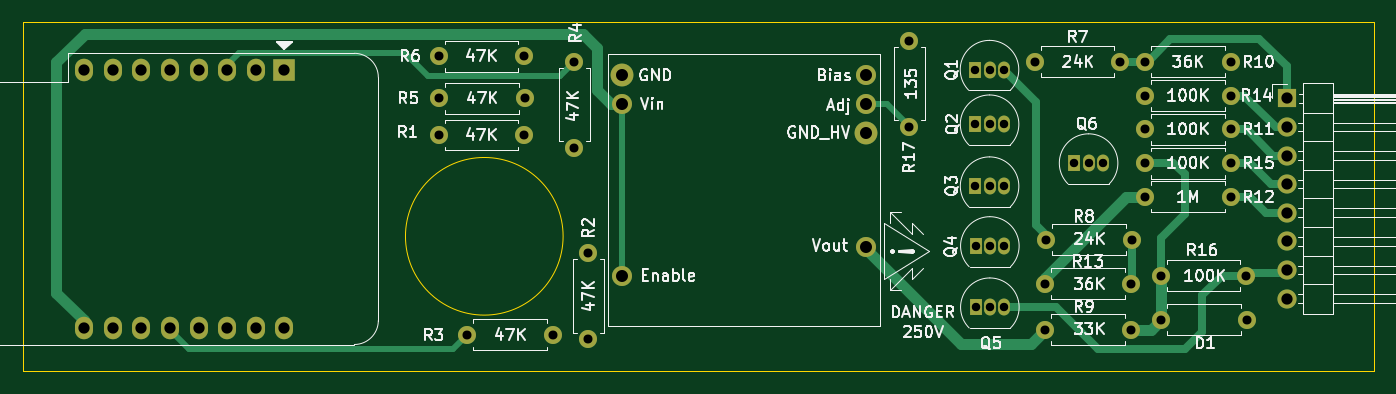
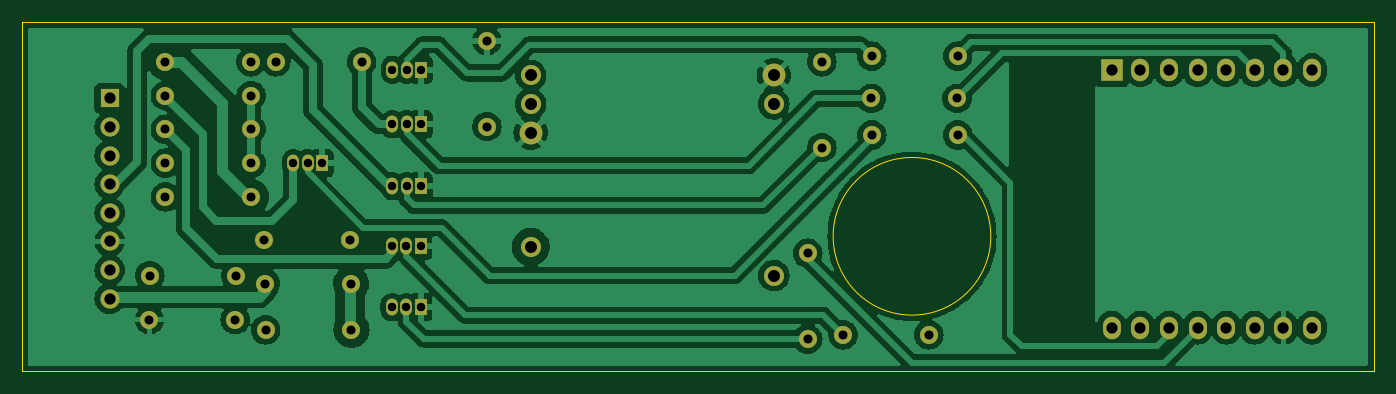
Circuit board: 10 layer files. Board 120.0 x 31.0 mm.
- bottom_copper: plasma-B_Cu.gbr (198537 bytes)
- bottom_mask: plasma-B_Mask.gbr (3587 bytes)
- paste: plasma-B_Paste.gbr (457 bytes)
- bottom_silk: plasma-B_SilkS.gbr (458 bytes)
- outline: plasma-Edge_Cuts.gbr (763 bytes)
- top_copper: plasma-F_Cu.gbr (10942 bytes)
- top_mask: plasma-F_Mask.gbr (3587 bytes)
- paste: plasma-F_Paste.gbr (457 bytes)
- top_silk: plasma-F_SilkS.gbr (54365 bytes)
- drill: plasma-PTH.drl (1432 bytes)

=== bottom_copper: plasma-B_Cu.gbr (198537 bytes, source omitted) ===
=== bottom_mask: plasma-B_Mask.gbr ===
%TF.GenerationSoftware,KiCad,Pcbnew,(6.0.5-0)*%
%TF.CreationDate,2023-03-13T13:52:06+01:00*%
%TF.ProjectId,plasma,706c6173-6d61-42e6-9b69-6361645f7063,rev?*%
%TF.SameCoordinates,Original*%
%TF.FileFunction,Soldermask,Bot*%
%TF.FilePolarity,Negative*%
%FSLAX46Y46*%
G04 Gerber Fmt 4.6, Leading zero omitted, Abs format (unit mm)*
G04 Created by KiCad (PCBNEW (6.0.5-0)) date 2023-03-13 13:52:06*
%MOMM*%
%LPD*%
G01*
G04 APERTURE LIST*
%ADD10R,1.050000X1.500000*%
%ADD11O,1.050000X1.500000*%
%ADD12C,1.778000*%
%ADD13C,2.032000*%
%ADD14C,1.600000*%
%ADD15O,1.600000X1.600000*%
%ADD16R,2.000000X2.000000*%
%ADD17O,1.600000X2.000000*%
%ADD18R,1.700000X1.700000*%
%ADD19O,1.700000X1.700000*%
G04 APERTURE END LIST*
D10*
%TO.C,Q3*%
X197106000Y-66048000D03*
D11*
X198376000Y-66048000D03*
X199646000Y-66048000D03*
%TD*%
D12*
%TO.C,M1*%
X187360000Y-71445000D03*
X187360000Y-58745000D03*
D13*
X187360000Y-61285000D03*
D12*
X165770000Y-58745000D03*
D13*
X165770000Y-56205000D03*
D12*
X187360000Y-56205000D03*
X165770000Y-73985000D03*
%TD*%
D14*
%TO.C,R2*%
X162750000Y-72000000D03*
D15*
X162750000Y-79620000D03*
%TD*%
D14*
%TO.C,R17*%
X191250000Y-60750000D03*
D15*
X191250000Y-53130000D03*
%TD*%
D14*
%TO.C,R8*%
X203400000Y-70800000D03*
D15*
X211020000Y-70800000D03*
%TD*%
D14*
%TO.C,R1*%
X149440000Y-61500000D03*
D15*
X157060000Y-61500000D03*
%TD*%
D16*
%TO.C,U1*%
X135750000Y-55750000D03*
D17*
X133210000Y-55750000D03*
X130670000Y-55750000D03*
X128130000Y-55750000D03*
X125590000Y-55750000D03*
X123050000Y-55750000D03*
X120510000Y-55750000D03*
X117970000Y-55750000D03*
X117970000Y-78610000D03*
X120510000Y-78610000D03*
X123050000Y-78610000D03*
X125590000Y-78610000D03*
X128130000Y-78610000D03*
X130670000Y-78610000D03*
X133210000Y-78610000D03*
X135750000Y-78610000D03*
%TD*%
D14*
%TO.C,R12*%
X212190000Y-67000000D03*
D15*
X219810000Y-67000000D03*
%TD*%
D14*
%TO.C,D1*%
X213600000Y-77900000D03*
D15*
X221220000Y-77900000D03*
%TD*%
D10*
%TO.C,Q2*%
X197106000Y-60548000D03*
D11*
X198376000Y-60548000D03*
X199646000Y-60548000D03*
%TD*%
D14*
%TO.C,R3*%
X152000000Y-79250000D03*
D15*
X159620000Y-79250000D03*
%TD*%
D14*
%TO.C,R6*%
X149440000Y-54500000D03*
D15*
X157060000Y-54500000D03*
%TD*%
D14*
%TO.C,R4*%
X161500000Y-55000000D03*
D15*
X161500000Y-62620000D03*
%TD*%
D10*
%TO.C,Q5*%
X197130000Y-76800000D03*
D11*
X198400000Y-76800000D03*
X199670000Y-76800000D03*
%TD*%
D14*
%TO.C,R15*%
X212190000Y-64000000D03*
D15*
X219810000Y-64000000D03*
%TD*%
D10*
%TO.C,Q1*%
X197100000Y-55700000D03*
D11*
X198370000Y-55700000D03*
X199640000Y-55700000D03*
%TD*%
D14*
%TO.C,R11*%
X212190000Y-61000000D03*
D15*
X219810000Y-61000000D03*
%TD*%
%TO.C,R14*%
X219810000Y-58000000D03*
D14*
X212190000Y-58000000D03*
%TD*%
D10*
%TO.C,Q4*%
X197130000Y-71360000D03*
D11*
X198400000Y-71360000D03*
X199670000Y-71360000D03*
%TD*%
D14*
%TO.C,R5*%
X149500000Y-58250000D03*
D15*
X157120000Y-58250000D03*
%TD*%
D14*
%TO.C,R16*%
X213566000Y-74000000D03*
D15*
X221186000Y-74000000D03*
%TD*%
D18*
%TO.C,J1*%
X224750000Y-58250000D03*
D19*
X224750000Y-60790000D03*
X224750000Y-63330000D03*
X224750000Y-65870000D03*
X224750000Y-68410000D03*
X224750000Y-70950000D03*
X224750000Y-73490000D03*
X224750000Y-76030000D03*
%TD*%
D14*
%TO.C,R13*%
X203300000Y-74700000D03*
D15*
X210920000Y-74700000D03*
%TD*%
D10*
%TO.C,Q6*%
X205900000Y-64000000D03*
D11*
X207170000Y-64000000D03*
X208440000Y-64000000D03*
%TD*%
D14*
%TO.C,R10*%
X219826000Y-55000000D03*
D15*
X212206000Y-55000000D03*
%TD*%
D14*
%TO.C,R7*%
X202376000Y-55000000D03*
D15*
X209996000Y-55000000D03*
%TD*%
D14*
%TO.C,R9*%
X210900000Y-78800000D03*
D15*
X203280000Y-78800000D03*
%TD*%
M02*

=== paste: plasma-B_Paste.gbr ===
%TF.GenerationSoftware,KiCad,Pcbnew,(6.0.5-0)*%
%TF.CreationDate,2023-03-13T13:52:06+01:00*%
%TF.ProjectId,plasma,706c6173-6d61-42e6-9b69-6361645f7063,rev?*%
%TF.SameCoordinates,Original*%
%TF.FileFunction,Paste,Bot*%
%TF.FilePolarity,Positive*%
%FSLAX46Y46*%
G04 Gerber Fmt 4.6, Leading zero omitted, Abs format (unit mm)*
G04 Created by KiCad (PCBNEW (6.0.5-0)) date 2023-03-13 13:52:06*
%MOMM*%
%LPD*%
G01*
G04 APERTURE LIST*
G04 APERTURE END LIST*
M02*

=== bottom_silk: plasma-B_SilkS.gbr ===
%TF.GenerationSoftware,KiCad,Pcbnew,(6.0.5-0)*%
%TF.CreationDate,2023-03-13T13:52:06+01:00*%
%TF.ProjectId,plasma,706c6173-6d61-42e6-9b69-6361645f7063,rev?*%
%TF.SameCoordinates,Original*%
%TF.FileFunction,Legend,Bot*%
%TF.FilePolarity,Positive*%
%FSLAX46Y46*%
G04 Gerber Fmt 4.6, Leading zero omitted, Abs format (unit mm)*
G04 Created by KiCad (PCBNEW (6.0.5-0)) date 2023-03-13 13:52:06*
%MOMM*%
%LPD*%
G01*
G04 APERTURE LIST*
G04 APERTURE END LIST*
M02*

=== outline: plasma-Edge_Cuts.gbr ===
%TF.GenerationSoftware,KiCad,Pcbnew,(6.0.5-0)*%
%TF.CreationDate,2023-03-13T13:52:06+01:00*%
%TF.ProjectId,plasma,706c6173-6d61-42e6-9b69-6361645f7063,rev?*%
%TF.SameCoordinates,Original*%
%TF.FileFunction,Profile,NP*%
%FSLAX46Y46*%
G04 Gerber Fmt 4.6, Leading zero omitted, Abs format (unit mm)*
G04 Created by KiCad (PCBNEW (6.0.5-0)) date 2023-03-13 13:52:06*
%MOMM*%
%LPD*%
G01*
G04 APERTURE LIST*
%TA.AperFunction,Profile*%
%ADD10C,0.100000*%
%TD*%
G04 APERTURE END LIST*
D10*
X232500000Y-51500000D02*
X112500000Y-51500000D01*
X112500000Y-51500000D02*
X112500000Y-82500000D01*
X112500000Y-82500000D02*
X232500000Y-82500000D01*
X232500000Y-82500000D02*
X232500000Y-51500000D01*
X160500000Y-70500000D02*
G75*
G03*
X160500000Y-70500000I-7000000J0D01*
G01*
M02*

=== top_copper: plasma-F_Cu.gbr (10942 bytes, source omitted) ===
=== top_mask: plasma-F_Mask.gbr ===
%TF.GenerationSoftware,KiCad,Pcbnew,(6.0.5-0)*%
%TF.CreationDate,2023-03-13T13:52:06+01:00*%
%TF.ProjectId,plasma,706c6173-6d61-42e6-9b69-6361645f7063,rev?*%
%TF.SameCoordinates,Original*%
%TF.FileFunction,Soldermask,Top*%
%TF.FilePolarity,Negative*%
%FSLAX46Y46*%
G04 Gerber Fmt 4.6, Leading zero omitted, Abs format (unit mm)*
G04 Created by KiCad (PCBNEW (6.0.5-0)) date 2023-03-13 13:52:06*
%MOMM*%
%LPD*%
G01*
G04 APERTURE LIST*
%ADD10R,1.050000X1.500000*%
%ADD11O,1.050000X1.500000*%
%ADD12C,1.778000*%
%ADD13C,2.032000*%
%ADD14C,1.600000*%
%ADD15O,1.600000X1.600000*%
%ADD16R,2.000000X2.000000*%
%ADD17O,1.600000X2.000000*%
%ADD18R,1.700000X1.700000*%
%ADD19O,1.700000X1.700000*%
G04 APERTURE END LIST*
D10*
%TO.C,Q3*%
X197106000Y-66048000D03*
D11*
X198376000Y-66048000D03*
X199646000Y-66048000D03*
%TD*%
D12*
%TO.C,M1*%
X187360000Y-71445000D03*
X187360000Y-58745000D03*
D13*
X187360000Y-61285000D03*
D12*
X165770000Y-58745000D03*
D13*
X165770000Y-56205000D03*
D12*
X187360000Y-56205000D03*
X165770000Y-73985000D03*
%TD*%
D14*
%TO.C,R2*%
X162750000Y-72000000D03*
D15*
X162750000Y-79620000D03*
%TD*%
D14*
%TO.C,R17*%
X191250000Y-60750000D03*
D15*
X191250000Y-53130000D03*
%TD*%
D14*
%TO.C,R8*%
X203400000Y-70800000D03*
D15*
X211020000Y-70800000D03*
%TD*%
D14*
%TO.C,R1*%
X149440000Y-61500000D03*
D15*
X157060000Y-61500000D03*
%TD*%
D16*
%TO.C,U1*%
X135750000Y-55750000D03*
D17*
X133210000Y-55750000D03*
X130670000Y-55750000D03*
X128130000Y-55750000D03*
X125590000Y-55750000D03*
X123050000Y-55750000D03*
X120510000Y-55750000D03*
X117970000Y-55750000D03*
X117970000Y-78610000D03*
X120510000Y-78610000D03*
X123050000Y-78610000D03*
X125590000Y-78610000D03*
X128130000Y-78610000D03*
X130670000Y-78610000D03*
X133210000Y-78610000D03*
X135750000Y-78610000D03*
%TD*%
D14*
%TO.C,R12*%
X212190000Y-67000000D03*
D15*
X219810000Y-67000000D03*
%TD*%
D14*
%TO.C,D1*%
X213600000Y-77900000D03*
D15*
X221220000Y-77900000D03*
%TD*%
D10*
%TO.C,Q2*%
X197106000Y-60548000D03*
D11*
X198376000Y-60548000D03*
X199646000Y-60548000D03*
%TD*%
D14*
%TO.C,R3*%
X152000000Y-79250000D03*
D15*
X159620000Y-79250000D03*
%TD*%
D14*
%TO.C,R6*%
X149440000Y-54500000D03*
D15*
X157060000Y-54500000D03*
%TD*%
D14*
%TO.C,R4*%
X161500000Y-55000000D03*
D15*
X161500000Y-62620000D03*
%TD*%
D10*
%TO.C,Q5*%
X197130000Y-76800000D03*
D11*
X198400000Y-76800000D03*
X199670000Y-76800000D03*
%TD*%
D14*
%TO.C,R15*%
X212190000Y-64000000D03*
D15*
X219810000Y-64000000D03*
%TD*%
D10*
%TO.C,Q1*%
X197100000Y-55700000D03*
D11*
X198370000Y-55700000D03*
X199640000Y-55700000D03*
%TD*%
D14*
%TO.C,R11*%
X212190000Y-61000000D03*
D15*
X219810000Y-61000000D03*
%TD*%
%TO.C,R14*%
X219810000Y-58000000D03*
D14*
X212190000Y-58000000D03*
%TD*%
D10*
%TO.C,Q4*%
X197130000Y-71360000D03*
D11*
X198400000Y-71360000D03*
X199670000Y-71360000D03*
%TD*%
D14*
%TO.C,R5*%
X149500000Y-58250000D03*
D15*
X157120000Y-58250000D03*
%TD*%
D14*
%TO.C,R16*%
X213566000Y-74000000D03*
D15*
X221186000Y-74000000D03*
%TD*%
D18*
%TO.C,J1*%
X224750000Y-58250000D03*
D19*
X224750000Y-60790000D03*
X224750000Y-63330000D03*
X224750000Y-65870000D03*
X224750000Y-68410000D03*
X224750000Y-70950000D03*
X224750000Y-73490000D03*
X224750000Y-76030000D03*
%TD*%
D14*
%TO.C,R13*%
X203300000Y-74700000D03*
D15*
X210920000Y-74700000D03*
%TD*%
D10*
%TO.C,Q6*%
X205900000Y-64000000D03*
D11*
X207170000Y-64000000D03*
X208440000Y-64000000D03*
%TD*%
D14*
%TO.C,R10*%
X219826000Y-55000000D03*
D15*
X212206000Y-55000000D03*
%TD*%
D14*
%TO.C,R7*%
X202376000Y-55000000D03*
D15*
X209996000Y-55000000D03*
%TD*%
D14*
%TO.C,R9*%
X210900000Y-78800000D03*
D15*
X203280000Y-78800000D03*
%TD*%
M02*

=== paste: plasma-F_Paste.gbr ===
%TF.GenerationSoftware,KiCad,Pcbnew,(6.0.5-0)*%
%TF.CreationDate,2023-03-13T13:52:06+01:00*%
%TF.ProjectId,plasma,706c6173-6d61-42e6-9b69-6361645f7063,rev?*%
%TF.SameCoordinates,Original*%
%TF.FileFunction,Paste,Top*%
%TF.FilePolarity,Positive*%
%FSLAX46Y46*%
G04 Gerber Fmt 4.6, Leading zero omitted, Abs format (unit mm)*
G04 Created by KiCad (PCBNEW (6.0.5-0)) date 2023-03-13 13:52:06*
%MOMM*%
%LPD*%
G01*
G04 APERTURE LIST*
G04 APERTURE END LIST*
M02*

=== top_silk: plasma-F_SilkS.gbr (54365 bytes, source omitted) ===
=== drill: plasma-PTH.drl ===
M48
INCH
T1C0.0295
T2C0.0315
T3C0.0394
T4C0.0420
%
G90
G05
T1
X7.7598Y-2.1929
X7.7601Y-2.3838
X7.7601Y-2.6003
X7.761Y-2.8094
X7.761Y-3.0236
X7.8098Y-2.1929
X7.8101Y-2.3838
X7.8101Y-2.6003
X7.811Y-2.8094
X7.811Y-3.0236
X7.8598Y-2.1929
X7.8601Y-2.3838
X7.8601Y-2.6003
X7.861Y-2.8094
X7.861Y-3.0236
X8.1063Y-2.5197
X8.1563Y-2.5197
X8.2063Y-2.5197
T2
X5.8835Y-2.1457
X5.8835Y-2.4213
X5.8858Y-2.2933
X5.9843Y-3.1201
X6.1835Y-2.1457
X6.1835Y-2.4213
X6.1858Y-2.2933
X6.2843Y-3.1201
X6.3583Y-2.1654
X6.3583Y-2.4654
X6.4075Y-2.8346
X6.4075Y-3.1346
X7.5295Y-2.0917
X7.5295Y-2.3917
X7.9676Y-2.1654
X8.0031Y-3.1024
X8.0039Y-2.9409
X8.0079Y-2.7874
X8.2676Y-2.1654
X8.3031Y-3.1024
X8.3039Y-2.9409
X8.3079Y-2.7874
X8.3539Y-2.2835
X8.3539Y-2.4016
X8.3539Y-2.5197
X8.3539Y-2.6378
X8.3546Y-2.1654
X8.4081Y-2.9134
X8.4094Y-3.0669
X8.6539Y-2.2835
X8.6539Y-2.4016
X8.6539Y-2.5197
X8.6539Y-2.6378
X8.6546Y-2.1654
X8.7081Y-2.9134
X8.7094Y-3.0669
T3
X4.6445Y-2.1949
X4.6445Y-3.0949
X4.7445Y-2.1949
X4.7445Y-3.0949
X4.8445Y-2.1949
X4.8445Y-3.0949
X4.9445Y-2.1949
X4.9445Y-3.0949
X5.0445Y-2.1949
X5.0445Y-3.0949
X5.1445Y-2.1949
X5.1445Y-3.0949
X5.2445Y-2.1949
X5.2445Y-3.0949
X5.3445Y-2.1949
X5.3445Y-3.0949
X8.8484Y-2.2933
X8.8484Y-2.3933
X8.8484Y-2.4933
X8.8484Y-2.5933
X8.8484Y-2.6933
X8.8484Y-2.7933
X8.8484Y-2.8933
X8.8484Y-2.9933
T4
X6.5264Y-2.2128
X6.5264Y-2.3128
X6.5264Y-2.9128
X7.3764Y-2.2128
X7.3764Y-2.3128
X7.3764Y-2.4128
X7.3764Y-2.8128
T0
M30

